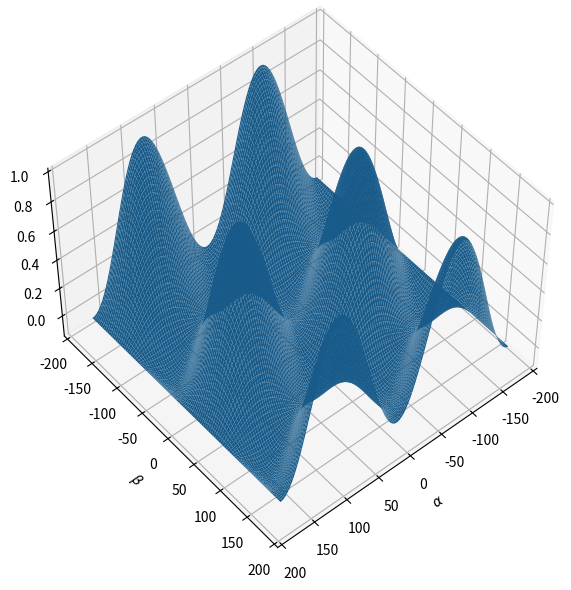
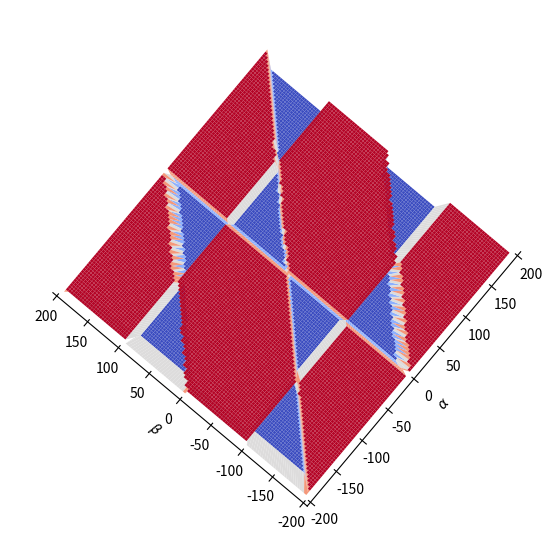

The script that saved these images, in order:
#!/usr/bin/env python
# coding: utf-8

# к решению задачи о
# движении парусного судна
# в направлении, противоположном
# направлению ветра

# Ячейка № 1

# подключение библиотеки numpy
import numpy as np

# подключение библиотеки matplotlib.pyplot
import matplotlib.pyplot as plt

# подключение библиотеки цветовых схем для 3D графиков
from matplotlib import cm


# Ячейка № 2
# задание функции, возвращающей
# "истинное" значения угла
# между вектором а и
# положительным направлением
# оси абсцисс, отсчитываемым
# против часовой стрелки
def AngleTrue(a):
    # задание единичного вектора,
    # сонаправленного с осью абсцисс
    ex = np.array([1, 0])

    # вычисление "истинного" значения угла
    if (a[0] >= 0) and (a[1] >= 0):
        z = np.arccos(np.dot(a, ex) / np.linalg.norm(a))
    if (a[0] <= 0) and (a[1] >= 0):
        z = np.arccos(np.dot(a, ex) / np.linalg.norm(a))
    if (a[0] <= 0) and (a[1] <= 0):
        z = 2 * np.pi - np.arccos(np.dot(a, ex) / np.linalg.norm(a))
    if (a[0] >= 0) and (a[1] < 0):
        z = 2 * np.pi - np.arccos(np.dot(a, ex) / np.linalg.norm(a))
    return z

# Ячейка № 3

# задание функции, возвращающей
# истинное значение проекции
# вектора b на вектор a
def VectorProjection(b, a):
    # вычисление истинного значения угла между
    # вектором b и положительным направлением
    # оси абсцисс
    AngleB = AngleTrue(b)

    # вычисление истинного значения угла между
    # вектором a и положительным направлением
    # оси абсцисс
    AngleA = AngleTrue(a)

    # вычисление длины проекции вектора b на вектор a
    L = np.linalg.norm(b) * np.cos(AngleB - AngleA)

    # вычисление координат проекции вектора b на вектор a
    z = np.array([L * np.cos(AngleA), L * np.sin(AngleA)])

    return z

# Ячейка № 4

# задание вектора скорости ветра
Vw = np.array([0, 1])

# задание числа узлов координатных сеток
# по переменным Alpha и Beta, соответственно
Np = 111

# инициализация массива, используемого для хранения
# координат узлов по переменным Alpha и Beta, соответственно
Alpha = np.zeros(Np)
Beta = np.zeros(Np)

# вычисление координат
# узлов по переменным Alpha и Beta
for i in range(Np):
    Alpha[i] = np.pi - 2 * np.pi / (Np - 1) * i
    Beta[i] = np.pi - 2 * np.pi / (Np - 1) * i
# инициализация массива размерностью Np x Np.
# используемого для хранения значений проекции
# составляющей скорости движения
# парусного судна на направление ветра
# для заданных значений углов
S = np.zeros((Np, Np))

# вычисление значений проекции
# составляющей скорости движения
# парусного судна на направление ветра
# для заданных значений углов
for j in range(Np):
    Vp = np.array([np.cos(Beta[j]), np.sin(Beta[j])])
    for i in range(Np):
        Vs = np.array([np.cos(Alpha[i]), np.sin(Alpha[i])])
        Vw2Vs = VectorProjection(Vw, Vs)
        Vw2Vs_pend = Vw - Vw2Vs
        Vw2Vs_pend2Vp = VectorProjection(Vw2Vs_pend, Vp)
        S[i, j] = np.dot(Vw, Vw2Vs_pend2Vp)

# визуализация поверхности,
# задаваемой матрицей S

# создание матриц A, B, содержащих
# координаты узлов сетки, используемой для
# для 3D визуализации
A, B = np.meshgrid(Alpha * 180 / np.pi, Beta * 180 / np.pi)

# визуализация поверхности, задаваемой матрицей S (рис. 1.19)

fig = plt.figure(figsize=(7, 7))
ax = plt.axes(projection="3d")
ax.plot_surface(A, B, S, rstride=1, cstride=1)
ax.view_init(50, 50)
ax.set_xlabel(r"$\alpha$")
ax.set_ylabel(r"$\beta$")
plt.show()

# визуализация поверхности, задаваемой знаками
# элементов матрицы S

fig = plt.figure(figsize=(7, 7))
ax = plt.axes(projection="3d")
ax.set_xlabel(r"$\alpha$")
ax.set_ylabel(r"$\beta$")
ax.plot_surface(A, B, np.sign(S), cmap=cm.coolwarm, rstride=1, cstride=1)
ax.view_init(elev=90, azim=90, roll=230)
ax.set_zticks([])
ax.zaxis.line.set_lw(0.0)
ax.grid(False)
ax.xaxis.pane.fill = False
ax.yaxis.pane.fill = False
ax.zaxis.pane.fill = False
fig.set_facecolor("white")
ax.set_facecolor("white")
ax.xaxis.pane.set_edgecolor("w")
ax.yaxis.pane.set_edgecolor("w")
ax.zaxis.pane.set_edgecolor("w")
plt.show()
